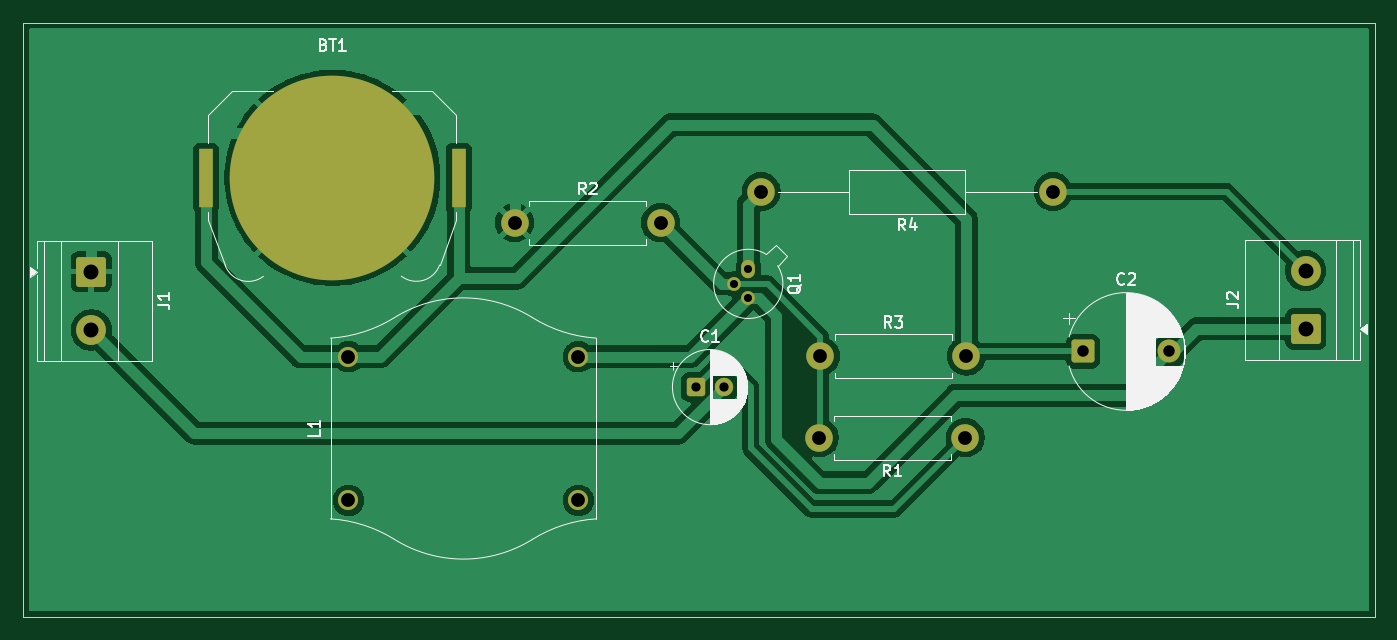
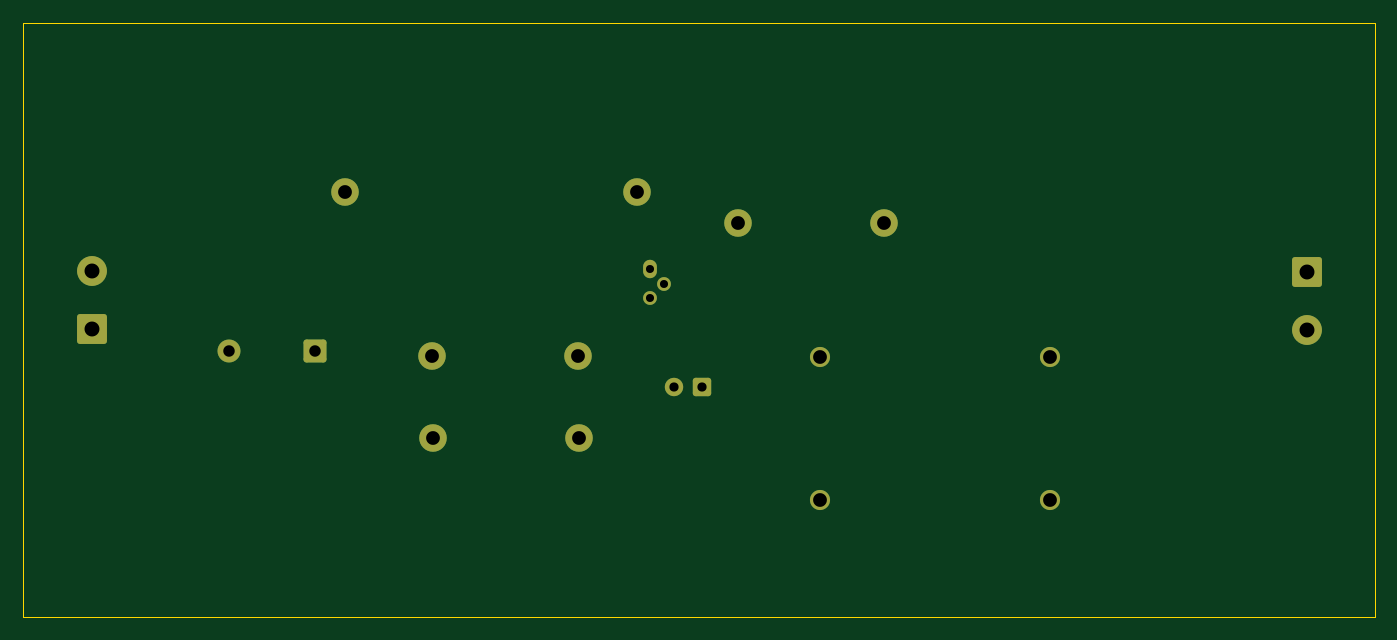
Circuit board: 10 layer files. Board 117.6 x 51.7 mm.
- bottom_copper: Amplitude Modulator-B_Cu.gbr (3647 bytes)
- bottom_mask: Amplitude Modulator-B_Mask.gbr (2494 bytes)
- paste: Amplitude Modulator-B_Paste.gbr (479 bytes)
- bottom_silk: Amplitude Modulator-B_Silkscreen.gbr (480 bytes)
- outline: Amplitude Modulator-Edge_Cuts.gbr (641 bytes)
- top_copper: Amplitude Modulator-F_Cu.gbr (59112 bytes)
- top_mask: Amplitude Modulator-F_Mask.gbr (2654 bytes)
- paste: Amplitude Modulator-F_Paste.gbr (586 bytes)
- top_silk: Amplitude Modulator-F_Silkscreen.gbr (33208 bytes)
- drill: Amplitude Modulator.drl (963 bytes)

=== bottom_copper: Amplitude Modulator-B_Cu.gbr ===
%TF.GenerationSoftware,KiCad,Pcbnew,10.0.5*%
%TF.CreationDate,2026-10-07T22:37:08+05:30*%
%TF.ProjectId,Amplitude Modulator,416d706c-6974-4756-9465-204d6f64756c,rev?*%
%TF.SameCoordinates,Original*%
%TF.FileFunction,Copper,L2,Bot*%
%TF.FilePolarity,Positive*%
%FSLAX46Y46*%
G04 Gerber Fmt 4.6, Leading zero omitted, Abs format (unit mm)*
G04 Created by KiCad (PCBNEW 10.0.5) date 2026-10-07 22:37:08*
%MOMM*%
%LPD*%
G01*
G04 APERTURE LIST*
G04 Aperture macros list*
%AMRoundRect*
0 Rectangle with rounded corners*
0 $1 Rounding radius*
0 $2 $3 $4 $5 $6 $7 $8 $9 X,Y pos of 4 corners*
0 Add a 4 corners polygon primitive as box body*
4,1,4,$2,$3,$4,$5,$6,$7,$8,$9,$2,$3,0*
0 Add four circle primitives for the rounded corners*
1,1,$1+$1,$2,$3*
1,1,$1+$1,$4,$5*
1,1,$1+$1,$6,$7*
1,1,$1+$1,$8,$9*
0 Add four rect primitives between the rounded corners*
20,1,$1+$1,$2,$3,$4,$5,0*
20,1,$1+$1,$4,$5,$6,$7,0*
20,1,$1+$1,$6,$7,$8,$9,0*
20,1,$1+$1,$8,$9,$2,$3,0*%
G04 Aperture macros list end*
%TA.AperFunction,ComponentPad*%
%ADD10RoundRect,0.250000X-0.750000X-0.750000X0.750000X-0.750000X0.750000X0.750000X-0.750000X0.750000X0*%
%TD*%
%TA.AperFunction,ComponentPad*%
%ADD11C,2.000000*%
%TD*%
%TA.AperFunction,ComponentPad*%
%ADD12C,2.400000*%
%TD*%
%TA.AperFunction,ComponentPad*%
%ADD13O,1.200000X1.600000*%
%TD*%
%TA.AperFunction,ComponentPad*%
%ADD14C,1.200000*%
%TD*%
%TA.AperFunction,ComponentPad*%
%ADD15C,1.750000*%
%TD*%
%TA.AperFunction,ComponentPad*%
%ADD16RoundRect,0.250000X1.050000X-1.050000X1.050000X1.050000X-1.050000X1.050000X-1.050000X-1.050000X0*%
%TD*%
%TA.AperFunction,ComponentPad*%
%ADD17C,2.600000*%
%TD*%
%TA.AperFunction,ComponentPad*%
%ADD18RoundRect,0.250000X-1.050000X1.050000X-1.050000X-1.050000X1.050000X-1.050000X1.050000X1.050000X0*%
%TD*%
%TA.AperFunction,ComponentPad*%
%ADD19RoundRect,0.250000X-0.550000X-0.550000X0.550000X-0.550000X0.550000X0.550000X-0.550000X0.550000X0*%
%TD*%
%TA.AperFunction,ComponentPad*%
%ADD20C,1.600000*%
%TD*%
G04 APERTURE END LIST*
D10*
%TO.P,C2,1*%
%TO.N,Net-(BT1-+)*%
X191900000Y-103400000D03*
D11*
%TO.P,C2,2*%
%TO.N,Net-(J2-Pin_1)*%
X199400000Y-103400000D03*
%TD*%
D12*
%TO.P,R3,2*%
%TO.N,Net-(BT1-+)*%
X181750000Y-103800000D03*
%TO.P,R3,1*%
%TO.N,Net-(Q1-B)*%
X169050000Y-103800000D03*
%TD*%
%TO.P,R4,1*%
%TO.N,Net-(J2-Pin_2)*%
X189300000Y-89500000D03*
%TO.P,R4,2*%
%TO.N,Net-(Q1-E)*%
X163900000Y-89500000D03*
%TD*%
%TO.P,R2,1*%
%TO.N,GND*%
X142450000Y-92200000D03*
%TO.P,R2,2*%
%TO.N,Net-(Q1-B)*%
X155150000Y-92200000D03*
%TD*%
%TO.P,R1,1*%
%TO.N,Net-(C1-Pad1)*%
X181650000Y-110900000D03*
%TO.P,R1,2*%
%TO.N,Net-(Q1-B)*%
X168950000Y-110900000D03*
%TD*%
D13*
%TO.P,Q1,1,E_1*%
%TO.N,Net-(Q1-E)*%
X162778039Y-96251961D03*
D14*
%TO.P,Q1,2,B_2*%
%TO.N,Net-(Q1-B)*%
X161508039Y-97521961D03*
%TO.P,Q1,3,C_3*%
%TO.N,Net-(J2-Pin_1)*%
X162778039Y-98791961D03*
%TD*%
D15*
%TO.P,L1,1,1_1*%
%TO.N,Net-(BT1-+)*%
X128000000Y-103850000D03*
%TO.P,L1,2,2_2*%
%TO.N,Net-(J2-Pin_1)*%
X148000000Y-103850000D03*
%TO.P,L1,3*%
%TO.N,N/C*%
X128000000Y-116350000D03*
%TO.P,L1,4*%
X148000000Y-116350000D03*
%TD*%
D16*
%TO.P,J2,1,Pin_1_1*%
%TO.N,Net-(J2-Pin_1)*%
X211272500Y-101445000D03*
D17*
%TO.P,J2,2,Pin_2_2*%
%TO.N,Net-(J2-Pin_2)*%
X211272500Y-96365000D03*
%TD*%
D18*
%TO.P,J1,1,Pin_1_1*%
%TO.N,GND*%
X105627500Y-96455000D03*
D17*
%TO.P,J1,2,Pin_2_2*%
%TO.N,Net-(J1-Pin_2)*%
X105627500Y-101535000D03*
%TD*%
D19*
%TO.P,C1,1*%
%TO.N,Net-(C1-Pad1)*%
X158200000Y-106500000D03*
D20*
%TO.P,C1,2*%
%TO.N,Net-(J1-Pin_2)*%
X160700000Y-106500000D03*
%TD*%
M02*

=== bottom_mask: Amplitude Modulator-B_Mask.gbr (2494 bytes, source withheld) ===
=== paste: Amplitude Modulator-B_Paste.gbr ===
%TF.GenerationSoftware,KiCad,Pcbnew,10.0.5*%
%TF.CreationDate,2026-10-07T22:37:08+05:30*%
%TF.ProjectId,Amplitude Modulator,416d706c-6974-4756-9465-204d6f64756c,rev?*%
%TF.SameCoordinates,Original*%
%TF.FileFunction,Paste,Bot*%
%TF.FilePolarity,Positive*%
%FSLAX46Y46*%
G04 Gerber Fmt 4.6, Leading zero omitted, Abs format (unit mm)*
G04 Created by KiCad (PCBNEW 10.0.5) date 2026-10-07 22:37:08*
%MOMM*%
%LPD*%
G01*
G04 APERTURE LIST*
G04 APERTURE END LIST*
M02*

=== bottom_silk: Amplitude Modulator-B_Silkscreen.gbr ===
%TF.GenerationSoftware,KiCad,Pcbnew,10.0.5*%
%TF.CreationDate,2026-10-07T22:37:08+05:30*%
%TF.ProjectId,Amplitude Modulator,416d706c-6974-4756-9465-204d6f64756c,rev?*%
%TF.SameCoordinates,Original*%
%TF.FileFunction,Legend,Bot*%
%TF.FilePolarity,Positive*%
%FSLAX46Y46*%
G04 Gerber Fmt 4.6, Leading zero omitted, Abs format (unit mm)*
G04 Created by KiCad (PCBNEW 10.0.5) date 2026-10-07 22:37:08*
%MOMM*%
%LPD*%
G01*
G04 APERTURE LIST*
G04 APERTURE END LIST*
M02*

=== outline: Amplitude Modulator-Edge_Cuts.gbr ===
%TF.GenerationSoftware,KiCad,Pcbnew,10.0.5*%
%TF.CreationDate,2026-10-07T22:37:08+05:30*%
%TF.ProjectId,Amplitude Modulator,416d706c-6974-4756-9465-204d6f64756c,rev?*%
%TF.SameCoordinates,Original*%
%TF.FileFunction,Profile,NP*%
%FSLAX46Y46*%
G04 Gerber Fmt 4.6, Leading zero omitted, Abs format (unit mm)*
G04 Created by KiCad (PCBNEW 10.0.5) date 2026-10-07 22:37:08*
%MOMM*%
%LPD*%
G01*
G04 APERTURE LIST*
%TA.AperFunction,Profile*%
%ADD10C,0.050000*%
%TD*%
G04 APERTURE END LIST*
D10*
X99700000Y-74800000D02*
X217300000Y-74800000D01*
X217300000Y-126500000D01*
X99700000Y-126500000D01*
X99700000Y-74800000D01*
M02*

=== top_copper: Amplitude Modulator-F_Cu.gbr (59112 bytes, source omitted) ===
=== top_mask: Amplitude Modulator-F_Mask.gbr (2654 bytes, source withheld) ===
=== paste: Amplitude Modulator-F_Paste.gbr ===
%TF.GenerationSoftware,KiCad,Pcbnew,10.0.5*%
%TF.CreationDate,2026-10-07T22:37:08+05:30*%
%TF.ProjectId,Amplitude Modulator,416d706c-6974-4756-9465-204d6f64756c,rev?*%
%TF.SameCoordinates,Original*%
%TF.FileFunction,Paste,Top*%
%TF.FilePolarity,Positive*%
%FSLAX46Y46*%
G04 Gerber Fmt 4.6, Leading zero omitted, Abs format (unit mm)*
G04 Created by KiCad (PCBNEW 10.0.5) date 2026-10-07 22:37:08*
%MOMM*%
%LPD*%
G01*
G04 APERTURE LIST*
%ADD10R,1.270000X5.080000*%
G04 APERTURE END LIST*
D10*
%TO.C,BT1*%
X115615000Y-88300000D03*
X137585000Y-88300000D03*
%TD*%
M02*

=== top_silk: Amplitude Modulator-F_Silkscreen.gbr (33208 bytes, source omitted) ===
=== drill: Amplitude Modulator.drl ===
M48
; DRILL file KiCad 10.0.5 date 2026-10-07T22:37:12
; FORMAT={-:-/ absolute / metric / decimal}
; #@! TF.CreationDate,2026-10-07T22:37:12+05:30
; #@! TF.GenerationSoftware,Kicad,Pcbnew,10.0.5
; #@! TF.FileFunction,MixedPlating,1,2
FMAT,2
METRIC
; #@! TA.AperFunction,Plated,PTH,ComponentDrill
T1C0.700
; #@! TA.AperFunction,Plated,PTH,ComponentDrill
T2C0.800
; #@! TA.AperFunction,Plated,PTH,ComponentDrill
T3C1.000
; #@! TA.AperFunction,Plated,PTH,ComponentDrill
T4C1.200
; #@! TA.AperFunction,Plated,PTH,ComponentDrill
T5C1.300
%
G90
G05
T1
X161.508Y-97.522
X162.778Y-96.252
X162.778Y-98.792
T2
X158.2Y-106.5
X160.7Y-106.5
T3
X191.9Y-103.4
X199.4Y-103.4
T4
X128.0Y-103.85
X128.0Y-116.35
X142.45Y-92.2
X148.0Y-103.85
X148.0Y-116.35
X155.15Y-92.2
X163.9Y-89.5
X168.95Y-110.9
X169.05Y-103.8
X181.65Y-110.9
X181.75Y-103.8
X189.3Y-89.5
T5
X105.627Y-96.455
X105.627Y-101.535
X211.272Y-96.365
X211.272Y-101.445
M30
